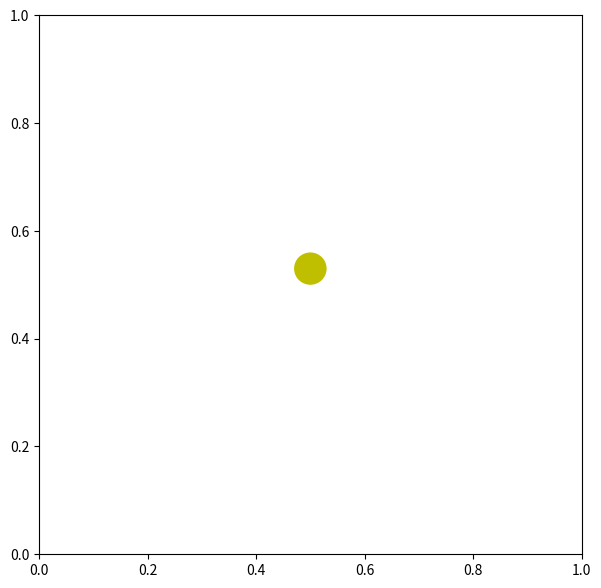

The matplotlib source for this figure:
# -*- coding: utf-8 -*-
"""
Created on Thu Oct  4 16:38:18 2018

[redacted]
"""

import scipy.constants
import matplotlib.pyplot as plt
import matplotlib.animation as animation
import numpy as np
import sys
        
class Plate(object):
    def __init__(self, angle):
        self.angle = angle
        self.x_coords = np.asarray([0,1])
        self.y_coords = np.asarray([0.5-np.tan(self.angle)/2,
                                    0.5+np.tan(self.angle)/2])
        
    def DrawPlate(self):
        line, = plt.plot(self.x_coords, self.y_coords, 'C2', 'o-', lw = 2)
        return line
        
    def TiltPlate(self, angle_delta):
        self.angle += angle_delta
        self.y_coords = np.asarray([0.5-np.tan(self.angle)/2,
                                    0.5+np.tan(self.angle)/2])

class Ball(object):
    def __init__(self, rad, angle):
        self.rad = rad
        
        self.x_pos = 0.5
        self.y_pos = 0.5 + (self.rad / np.cos((angle)))
        
        self.ppos = 0
        self.ppos_last = self.ppos
        
        self.pvel = 0
        self.pvel_last = 0
        
        self.acc = 0

    def DrawBall(self, ax):
        circle = plt.Circle((self.x_pos, self.y_pos),
                            radius = self.rad, fc='y')
        circle = ax.add_patch(circle)
        return circle

    def Move(self, x_pos, y_pos):
        self.x_pos = x_pos
        self.y_pos = y_pos

fig1, ax1 = plt.subplots()
fig1.set_figheight(7)
fig1.set_figwidth(7)

ball_r = 0.03
ball_b = 1
ball_m = 100
ball_I = 0.5*ball_m*ball_r**2
const = -scipy.constants.g/(1+(ball_I/(ball_m*ball_b^2)))


angle = 0 * (np.pi/180)
angle_limit = 30

plate = Plate(angle)
ball = Ball(ball_r, plate.angle)
line, = ax1.plot([], [], lw=2)
circle = ball.DrawBall(ax1)
angle_text = ax1.text(0.05, 0.9, '', transform = ax1.transAxes)
time_template = 'Angle = %i[deg]'

def press(event):
#    if self.angle < np.deg2rad(45) and self.angle > np.deg2rad(-45):
    if event.key == 'a'and plate.angle < np.deg2rad(angle_limit):
        plate.TiltPlate(1 * (np.pi/180))
    if event.key == 'd' and plate.angle > np.deg2rad(-angle_limit):
        plate.TiltPlate(-1 * (np.pi/180))
    sys.stdout.flush()
        

def init():
    ax1.set_xlim(0, 1)
    ax1.set_ylim(0, 1)
    angle_text.set_text('')
    return line, circle, angle_text
    
def animate(i):
    ball.acc = const*np.sin(plate.angle)
    ball.pvel = ball.pvel_last + ball.acc*dt
    ball.ppos = ball.ppos_last + ball.pvel*dt
    
    ball.Move(0.5 + ball.ppos*np.cos(plate.angle),
              0.5 + ball.rad/np.cos(plate.angle) + ball.ppos*np.sin(plate.angle))
    
    ball.ppos_last = ball.ppos
    ball.pvel_last = ball.pvel
    
    line.set_data(plate.x_coords, plate.y_coords)
    circle = ball.DrawBall(ax1)
    angle_text.set_text(time_template % ((180/np.pi)*plate.angle))
#    print(i)
    return line, circle, angle_text


fig1.canvas.mpl_connect('key_press_event', press)
T = 6
FPS = 48
total_frames = T*FPS
dt = (1/FPS)
anim = animation.FuncAnimation(fig1, animate, interval = dt*1000,
                               init_func = init, blit = True,
                               repeat = False)
plt.show()